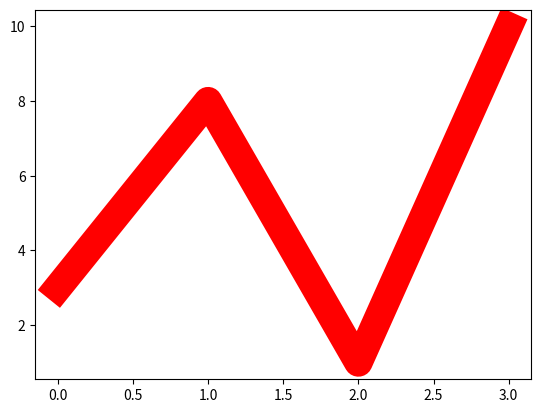

Recreate this plot in Python.
import matplotlib.pyplot as plt
import numpy as np

yPoints = np.array([3, 8, 1, 10])

plt.plot(yPoints, color = 'r', linewidth = '20.5')
plt.show()